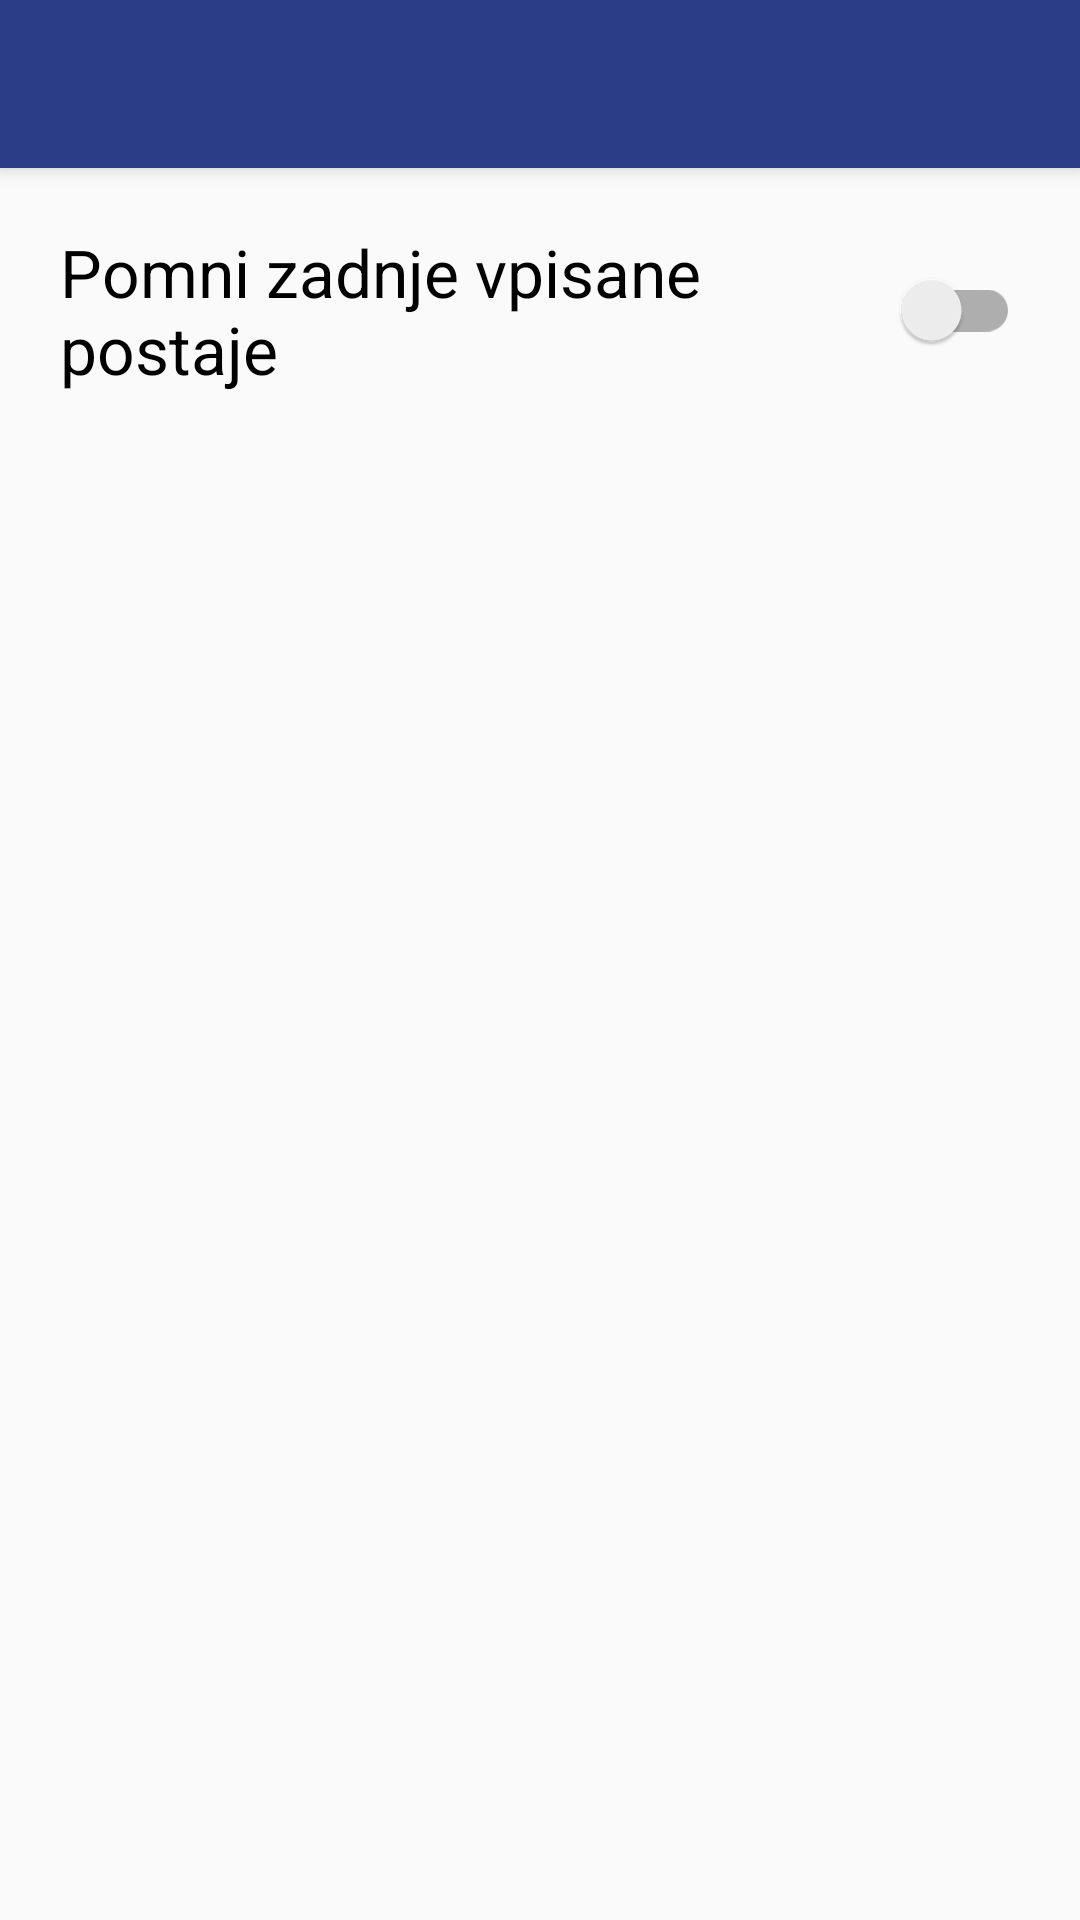

Android layout source for this screen:
<!-- AndroidManifest.xml: application theme AppTheme -->
<!-- res/layout/activity_settings.xml -->
<?xml version="1.0" encoding="utf-8"?>
<LinearLayout xmlns:android="http://schemas.android.com/apk/res/android"
    xmlns:app="http://schemas.android.com/apk/res-auto"
    xmlns:tools="http://schemas.android.com/tools"
    android:layout_width="match_parent"
    android:layout_height="match_parent"
    android:orientation="vertical"
    tools:context=".settingsActivity">

    <android.support.v7.widget.Toolbar
        android:id="@+id/my_toolbar_settings_activity"
        android:layout_width="match_parent"
        android:layout_height="?attr/actionBarSize"
        android:background="?attr/colorPrimary"
        android:elevation="4dp"
        android:theme="@style/AppTheme.ActionBar"
        app:popupTheme="@style/ThemeOverlay.AppCompat.Light" />

    <android.support.v7.widget.SwitchCompat
        android:id="@+id/keepLastStationsSwitch"
        android:layout_width="match_parent"
        android:layout_height="wrap_content"
        android:layout_margin="10dp"
        android:padding="10dp"
        android:switchPadding="20dp"
        android:text="@string/keepLastStations"
        android:textSize="22sp" />

</LinearLayout>
<!-- resources referenced by this layout -->
<resources>
  <string name="keepLastStations">Pomni zadnje vpisane postaje</string>
  <style name="AppTheme.ActionBar" parent="AppTheme">
  
          <item name="android:textColorPrimary">@android:color/white</item>
          <item name="android:textColorSecondary">@android:color/white</item>
      </style>
  <style name="AppTheme" parent="Theme.AppCompat.Light.NoActionBar">
          
          <item name="colorPrimary">@color/colorPrimary</item>
          <item name="colorPrimaryDark">@color/colorPrimaryDark</item>
          <item name="colorAccent">@color/colorAccent</item>
      </style>
  <color name="colorPrimary">#2c3d87</color>
  <color name="colorPrimaryDark">#2C3D87</color>
  <color name="colorAccent">#2C3D87</color>
</resources>
